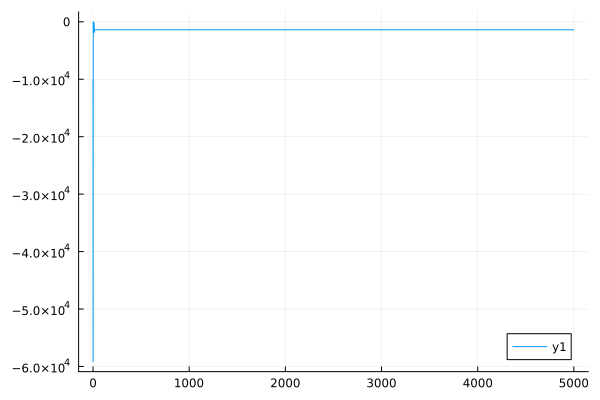

The data file committed next to this chart (first rows):
0	-10152.526753661632
1	-59127
2	-40.95
3	-40.85
4	-29.65
5	-30.05
6	-84.69
7	-83.46
8	-130.7
9	-131.2
10	-255.4
11	-289.8
12	-872.7
13	-1840
14	-1256
15	-1797
16	-1387
17	-1388
18	-1386
19	-1385
20	-1385
21	-1384
22	-1386
23	-1389
24	-1386
25	-1384
26	-1386
27	-1391
28	-1386
29	-1386
30	-1386
31	-1387
32	-1387
33	-1387
34	-1386
35	-1386
36	-1386
37	-1387
38	-1387
39	-1387
40	-1386
41	-1386
42	-1386
43	-1386
44	-1386
45	-1386
46	-1386
47	-1388
48	-1386
49	-1386
50	-1386
51	-1386
52	-1386
53	-1384
54	-1387
55	-1391
56	-1386
57	-1385
58	-1385
59	-1386
60	-1386
... 4,939 more rows
